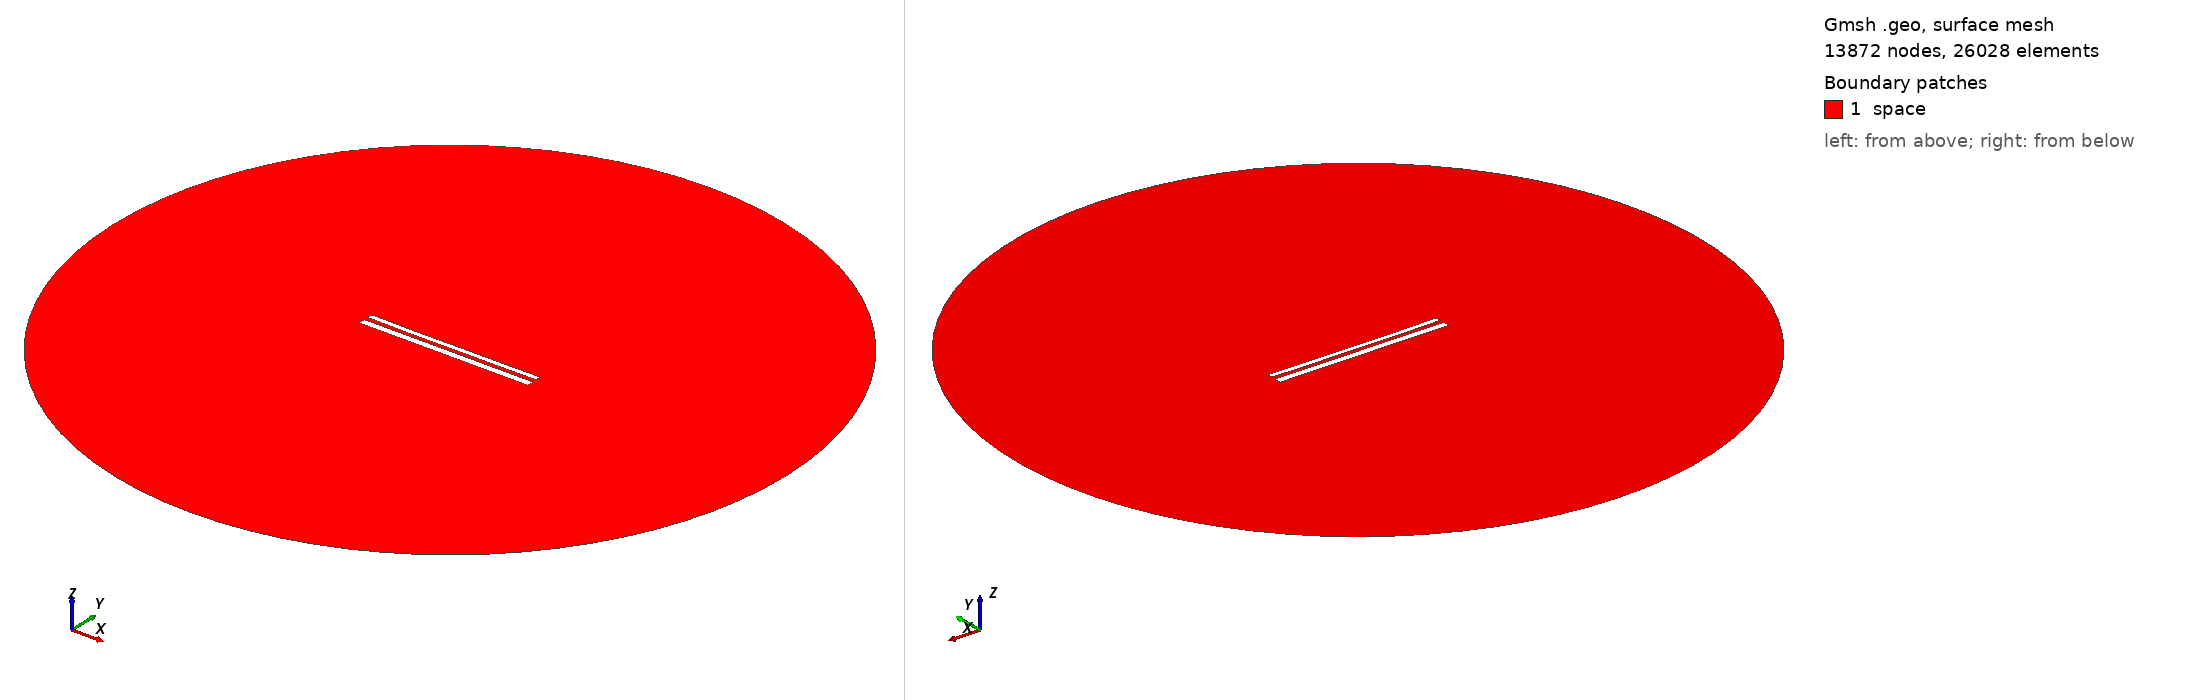

Gmsh geometry script, surface-meshed: 13872 nodes, 26028 surface elements. Boundary patches (legend numbers): 1 space. Left view from above one corner, right view from below the opposite corner. Legend entries are the model's physical surfaces. The drawing asked Gmsh for element sizes between 1% and 20% of the model's largest extent; the script's own settings can give other sizes.

=== 11882.geo (drawn) ===
//---------------------------------------
// Geometry kernel
//---------------------------------------

SetFactory("OpenCASCADE");



//---------------------------------------
// Parameters of the geometry
//---------------------------------------

// Overetch of the upper plate
overetch = 0.375;

// Distance between the plates
distance = 2.5;

// Discretization over the x axis (for the deformation)
nx = 50; 

// Length of the plate
L = 100 - overetch; 

// Number of modes
n = 4; 

// 1st mode coefficient
coeff(1) = -0.15;
beta(1) = 0.596864 * 3.1415926535 / L;

// 2nd mode coefficient
coeff(2) = -0.15;
beta(2) = 1.49418 * 3.1415926535 / L;

// 3rd mode coefficient
coeff(3) = -0.075;
beta(3) = 2.50025 * 3.1415926535 / L;

// 4th mode coefficient
coeff(4) = -0.075;
beta(4) = 3.49999 * 3.1415926535 / L;



//---------------------------------------
// Upper plate (deformed rectangle)
//---------------------------------------

// Coordiantes of the upper plate
xmin = -50;
xmax = 50 - overetch;

// Height of the upper plate
yheight = 4 - 2 * overetch;

// Indexes of the points
UpperID[] = {};
LowerID[] = {};
LeftID[] = {};
RightID[] = {};

// Point index
p = 1;

// Horizontal edges
For i In {1:nx}
    x = xmin + (i-1)*(xmax - xmin)/(nx-1);

    y_bottom = distance / 2 + overetch;
    For j In {1:n}
        C = (Cosh(beta(j)*L) + Cos(beta(j)*L)) / (Sinh(beta(j)*L) + Sin(beta(j)*L));
        y_bottom  = y_bottom + coeff(j) * (Cosh(beta(j)*(x+50)) - Cos(beta(j)*(x+50)) - C * (Sinh(beta(j)*(x+50)) - Sin(beta(j)*(x+50))));
    EndFor

    y_top = y_bottom + yheight;

    Point(p) = {x, y_top, 0, 1.0};
    UpperID[i] = p;
    p = p + 1;

    Point(p) = {x, y_bottom, 0, 1.0};
    LowerID[i] = p;
    p = p + 1;
EndFor

// Create point lists
UpperPts[] = {}; LowerPts[] = {};
For i In {1:nx}
  UpperPts[] += {UpperID[i]};
  LowerPts[] += {LowerID[i]};
EndFor

// Build splines
Spline(1) = {UpperPts[]};
Spline(2) = {LowerPts[]};
Line(3) = {LowerPts[nx-1], UpperPts[nx-1]};
Line(4) = {LowerPts[0], UpperPts[0]};

// Build the plane surface
Curve Loop(1) = {2, 3, -1, -4};
Plane Surface(1) = {1};



//---------------------------------------
// Lower plate (rectangle)
//---------------------------------------

// Vertices
Point(1001) = {-50, -1, 0, 1.0};
Point(1002) = { 50, -1, 0, 1.0};
Point(1003) = { 50,  -5, 0, 1.0};
Point(1004) = {-50,  -5, 0, 1.0};

// Edges
Line(5) = {1001, 1002};
Line(6) = {1002, 1003};
Line(7) = {1003, 1004};
Line(8) = {1004, 1001};

// Plane surface
Line Loop(2) = {5, 6, 7, 8};
Plane Surface(2) = {2}; 



//---------------------------------------
// Outer (fictious) boundary
//---------------------------------------

// Points
Point(1005) = {0, 0, 0};       // Center
Point(1006) = {200, 0, 0};     // Start point
Point(1007) = {0, 200, 0};     // 90 degrees
Point(1008) = {-200, 0, 0};    // 180 degrees
Point(1009) = {0, -200, 0};    // 270 degrees

// Circle arcs (each needs start, center, end)
Circle(9) = {1006, 1005, 1007};
Circle(10) = {1007, 1005, 1008};
Circle(11) = {1008, 1005, 1009};
Circle(12) = {1009, 1005, 1006};

// Plane surface for the entire domain
Curve Loop(3) = {9, 10, 11, 12};
Surface(3) = {3};

// Subtract the plates from the whole domain to obtain the actual domain where we want to solve the equations
BooleanDifference{ Surface{3}; Delete; }{ Surface{1}; Surface{2}; Delete; }




//---------------------------------------
// Transfinite Lines/Curves
//---------------------------------------

// Set the number of points on the boundaries
r = 7;

// Plates
Transfinite Curve {1, 2} = 50*r Using Progression 1;
Transfinite Curve {3, 4} = 2*r Using Progression 1;
Transfinite Line {5, 7} = 50*r Using Progression 1;
Transfinite Line {6, 8} = 2*r Using Progression 1;

// Outer boundary
Transfinite Line {9, 10, 11, 12} = 20 Using Progression 1;



//---------------------------------------
// Physical groups
//---------------------------------------                

// Physical curves (boundaries)
Physical Line("force_segment", 10) = {2};
Physical Line("upper_plate", 11) = {1, 3, 4};
Physical Line("lower_plate", 12) = {5, 6, 7, 8};
Physical Line("boundary", 20) = {9, 10, 11, 12};

// Physical Surfaces
Physical Surface("space", 30) = {3};



//---------------------------------------
// 6. Generate the Mesh
//---------------------------------------

// 2D mesh generation
Mesh 2;
